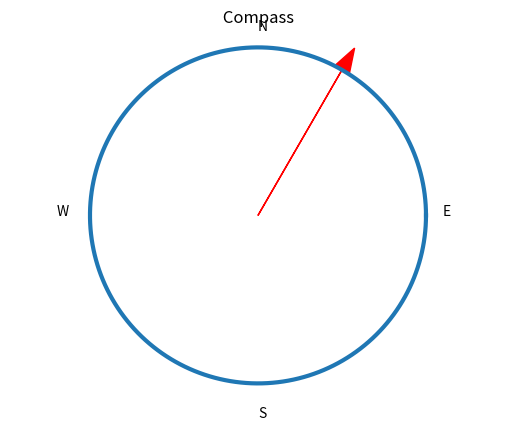

This figure's Python source:
import matplotlib.pyplot as plt
import numpy as np

angle = np.pi/3
theta = np.linspace(0, 2*np.pi, 200)
plt.plot(np.cos(theta), np.sin(theta), linewidth=3)
plt.arrow(0, 0, np.cos(angle), np.sin(angle), head_width=0.1, color='red')
plt.text(0,1.1,"N")
plt.text(1.1,0,"E")
plt.text(0,-1.2,"S")
plt.text(-1.2,0,"W")
plt.axis('equal')
plt.axis('off')
plt.title(" Compass ")

plt.show()
